Run: headless pygame with SDL's dummy video driver; simulated clock (each Clock.tick advances the game by its frame time, no real sleeping); random seed 0; keys injected as events and as key.get_pressed() state; no mouse input.
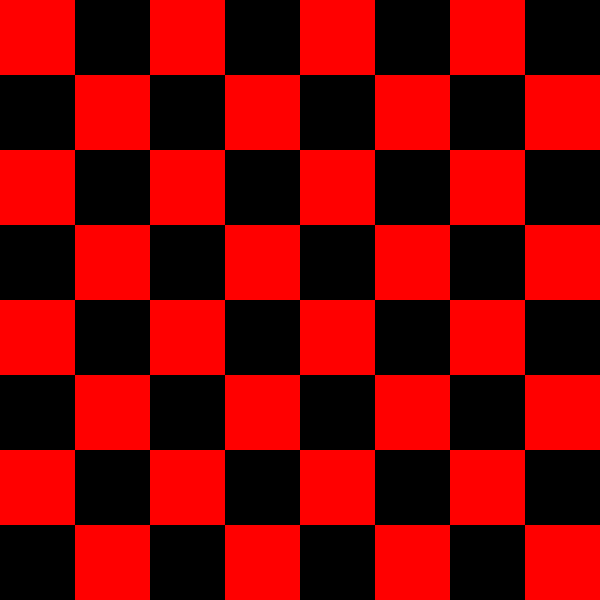
Frame 1 of 4 · flips 1–60 · no input
Frame 2 of 4 · flips 61–180 · tapped SPACE, RETURN · held RIGHT (→), D · screen unchanged from frame 1, image omitted
Frame 3 of 4 · flips 181–300 · held DOWN (↓), S · screen unchanged from frame 2, image omitted
Frame 4 of 4 · flips 301–420 · held LEFT (←), A, UP (↑), W · screen unchanged from frame 3, image omitted

The pygame program that drew these frames:

import pygame

pygame.init()
screen = pygame.display.set_mode((600, 600))
pygame.display.set_caption("Board Game")
running = True

# Colors
WHITE = (255, 255, 255)
BLACK = (0, 0, 0)
RED = (255, 0, 0)

# Game loop
while running:
    for event in pygame.event.get():
        if event.type == pygame.QUIT:
            running = False
            
    screen.fill(WHITE)
    # Draw a simple board
    for row in range(8):
        for col in range(8):
            color = RED if (row + col) % 2 == 0 else BLACK
            pygame.draw.rect(screen, color, (col * 75, row * 75, 75, 75))
    
    pygame.display.update()

pygame.quit()
